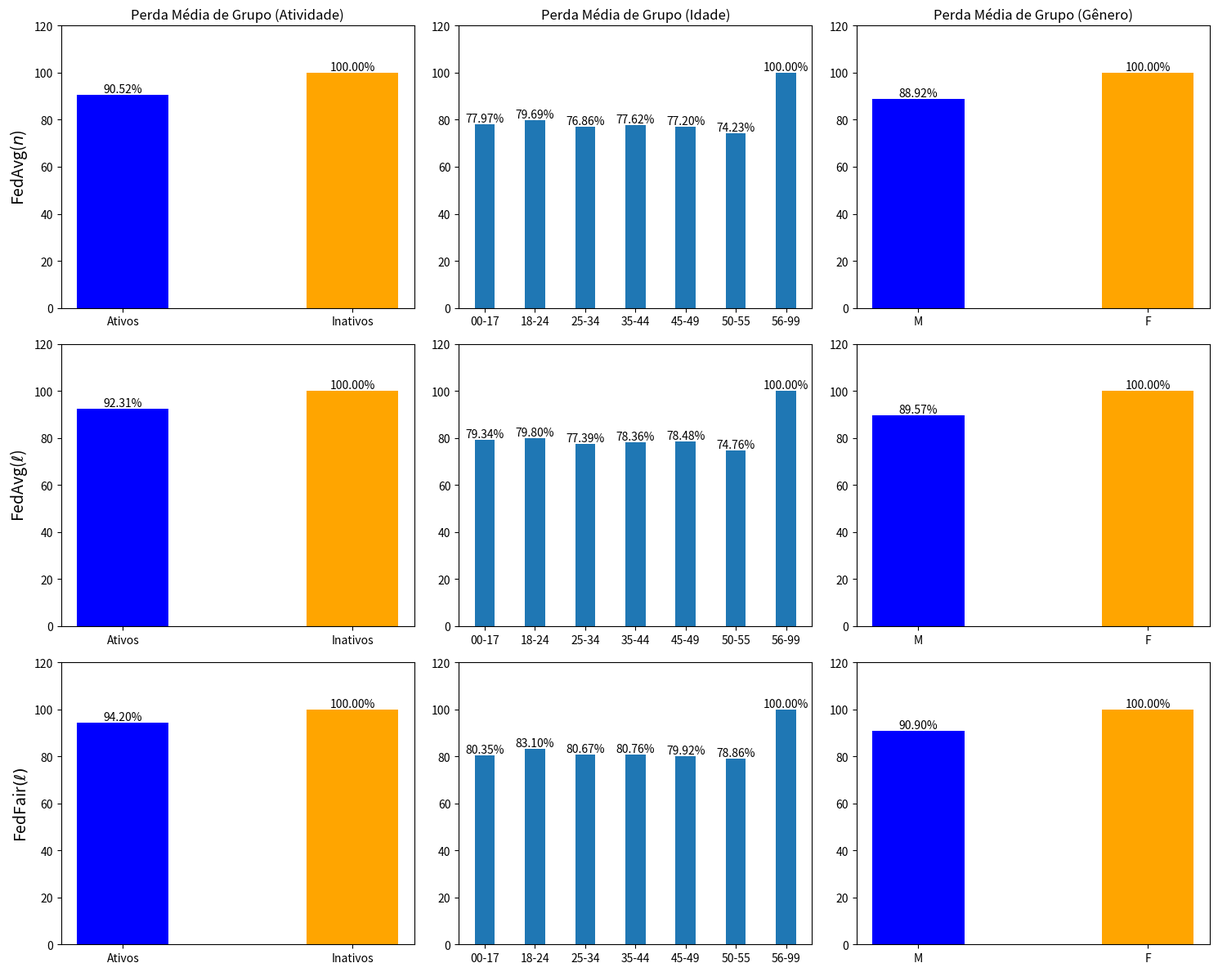

Python code for this plot:
import matplotlib.pyplot as plt
import numpy as np

# --------------------------------------------------------------------------------------------
# FedAvg(n)
# --------------------------------------------------------------------------------------------

data_Losses_RgrpActivity_FedAvg = {
    "Round": list(range(0, 25)),
    "Ativos": [
        1.479313, 1.273700, 1.168308, 0.985945, 0.922177, 0.896140, 
        0.881847, 0.869754, 0.865043, 0.859253, 0.856975, 0.852791, 
        0.852514, 0.845835, 0.841925, 0.842219, 0.839903, 0.839515, 
        0.839883, 0.838362, 0.837754, 0.836531, 0.835979, 0.835729, 
        0.836408
    ],
    "Inativos": [
        1.394246, 1.237118, 1.150059, 1.007524, 0.963306, 0.945759, 
        0.936582, 0.930227, 0.927241, 0.924946, 0.924239, 0.923482, 
        0.923680, 0.922368, 0.922121, 0.922580, 0.923107, 0.923738, 
        0.924508, 0.924435, 0.924488, 0.924283, 0.924269, 0.924248, 
        0.924025
    ]
}

data_Losses_RgrpAge_FedAvg = {
    "Round": list(range(0, 25)),
    "00-17": [
        1.468893, 1.316791, 1.211457, 1.045997, 0.988080, 0.962615, 
        0.947162, 0.934961, 0.928676, 0.924374, 0.922650, 0.922183, 
        0.921167, 0.917009, 0.914563, 0.912871, 0.913086, 0.913706, 
        0.913182, 0.914922, 0.915806, 0.916320, 0.917203, 0.918393, 
        0.918494
    ],
    "18-24": [
        1.441373, 1.290819, 1.201946, 1.054241, 1.002116, 0.979662,
        0.967006, 0.957766, 0.953031, 0.948892, 0.946793, 0.944448,
        0.943807, 0.940604, 0.939217, 0.939602, 0.939446, 0.939741,
        0.940614, 0.940105, 0.940177, 0.939871, 0.939644, 0.939245,
        0.938712
    ],
    "25-34": [
        1.425823, 1.256660, 1.164371, 1.007923, 0.957669, 0.937867, 
        0.927771, 0.920008, 0.916768, 0.913238, 0.911886, 0.909962, 
        0.909989, 0.907065, 0.905640, 0.906142, 0.905837, 0.906204, 
        0.906905, 0.906526, 0.906567, 0.906003, 0.905755, 0.905558, 
        0.905446
    ],
    "35-44": [
        1.327453, 1.175104, 1.094573, 0.969520, 0.934694, 0.920930,
        0.913628, 0.909286, 0.907040, 0.906485, 0.906890, 0.907628,
        0.908396, 0.909112, 0.910437, 0.910795, 0.912142, 0.912882,
        0.913726, 0.913899, 0.913744, 0.913822, 0.914095, 0.914402,
        0.914352
    ],
    "45-49": [
        1.316173, 1.163818, 1.083012, 0.953986, 0.918744, 0.905660, 
        0.898881, 0.895647, 0.894665, 0.895007, 0.896170, 0.897963, 
        0.899202, 0.900858, 0.902879 ,0.903876, 0.906032, 0.907783,
        0.908383, 0.908752, 0.909073, 0.909130, 0.909204, 0.909538,
        0.909406
    ],
    "50-55": [
        1.430696, 1.230131, 1.129084, 0.964145, 0.917408, 0.903098, 
        0.897045, 0.891657, 0.888770, 0.886016, 0.885442, 0.882620, 
        0.882963, 0.880452, 0.879058, 0.880866, 0.879398, 0.878987, 
        0.880348, 0.878026, 0.876461, 0.875432, 0.874971, 0.874379,
        0.874501
    ],
    "56-99": [
        1.417082, 1.321895, 1.257558, 1.174018, 1.154228, 1.145134, 
        1.139323, 1.140032, 1.138655, 1.143036, 1.145640, 1.152108,
        1.152537, 1.158133, 1.160980, 1.158273, 1.163176, 1.165518,
        1.165361, 1.169665, 1.170854, 1.173478, 1.175839, 1.177829,
        1.178019
    ]
}

data_Losses_RgrpGender_FedAvg = {
    "Round": list(range(0, 25)),
    "M": [
        1.396886, 1.235448, 1.144062, 0.991679, 0.942558, 0.922970, 
        0.912748, 0.905407, 0.902244, 0.899388, 0.898436, 0.897275, 
        0.897444, 0.895274, 0.894520, 0.895026, 0.895221, 0.895791, 
        0.896499, 0.896343, 0.896485, 0.896184, 0.896081, 0.896054, 
        0.895942
    ],
    "F": [
        1.415898, 1.258143, 1.182107, 1.065392, 1.034138, 1.021848,
        1.015073, 1.010627, 1.007718, 1.006422, 1.006135, 1.005752,
        1.005887, 1.006097, 1.006557, 1.006761, 1.007580, 1.008073,
        1.008947, 1.008664, 1.008093, 1.007899, 1.008051, 1.007966,
        1.007625
    ]
}

# --------------------------------------------------------------------------------------------
# FedAvg(l)
# --------------------------------------------------------------------------------------------

data_Losses_RgrpActivity_FedCustom_LossIndv_1 = {
    "Round": list(range(0, 25)),
    "Ativos": [
        1.479313, 1.303438, 1.213300, 1.016622, 0.941302, 0.918649, 
        0.906391, 0.903483, 0.897353, 0.894835, 0.898980, 0.897149, 
        0.893002, 0.895679, 0.895549, 0.878958, 0.871627, 0.866579, 
        0.872101, 0.868880, 0.872034, 0.862558, 0.864477, 0.865376, 
        0.863235
    ],
    "Inativos": [
        1.394246, 1.257367, 1.180683, 1.020347, 0.966467, 0.949525,
        0.940549, 0.936993, 0.932519, 0.931028, 0.932953, 0.932793,
        0.931204, 0.933973, 0.934984, 0.928862, 0.927076, 0.927933,
        0.930717, 0.931077, 0.932713, 0.931367, 0.932074, 0.932350,
        0.935160
    ]
}

data_Losses_RgrpAge_FedCustom_LossIndv_1 = {
    "Round": list(range(0, 25)),
    "00-17": [
        1.468893, 1.336449, 1.242963, 1.056337, 0.989166, 0.965109, 
        0.952300, 0.944603, 0.936267, 0.931499, 0.932704, 0.930378, 
        0.928239, 0.923845, 0.921368, 0.917666, 0.921861, 0.927655, 
        0.924600, 0.934092, 0.935810, 0.934239, 0.928596, 0.931053, 
        0.940412
    ],
    "18-24": [
        1.441373, 1.310032, 1.232102, 1.066692, 1.003911, 0.982021,
        0.969945, 0.963860, 0.956762, 0.955109, 0.957577, 0.958072,
        0.954868, 0.956681, 0.956317, 0.947504, 0.943851, 0.943466,
        0.947489, 0.945664, 0.947361, 0.946329, 0.947541, 0.944106,
        0.945817
    ],
    "25-34": [
        1.425823, 1.278787, 1.197665, 1.023074, 0.962039, 0.943275, 
        0.933695, 0.930831, 0.925557, 0.923943, 0.926331, 0.926308,
        0.924269, 0.926552, 0.928080, 0.918204, 0.914070, 0.913081,
        0.918664, 0.918109, 0.919965, 0.914293, 0.916570, 0.916985,
        0.917199
    ],
    "35-44": [
        1.327453, 1.194999, 1.123645, 0.982100, 0.938855, 0.925580,
        0.917948, 0.914762, 0.911984, 0.910662, 0.911979, 0.911523,
        0.911111, 0.915882, 0.916915, 0.915528, 0.916275, 0.917676,
        0.918532, 0.919475, 0.921377, 0.923043, 0.922109, 0.923601,
        0.928789
    ],
    "45-49": [
        1.316173, 1.183329, 1.112385, 0.966023, 0.923662, 0.910899, 
        0.903772, 0.901018, 0.899862, 0.897932, 0.899194, 0.897602,
        0.897305, 0.898978, 0.900018, 0.900460, 0.905414, 0.911444,
        0.908887, 0.915537, 0.918337, 0.921451, 0.918938, 0.923135,
        0.930174
    ],
    "50-55": [
        1.430696, 1.259154, 1.173449, 0.992428, 0.934565, 0.921812, 
        0.915462, 0.914596, 0.912810, 0.912151, 0.915949, 0.913075,
        0.909577, 0.917805, 0.917017, 0.902080, 0.892480, 0.889569,
        0.894787, 0.885749, 0.885884, 0.886690, 0.887001, 0.887693,
        0.886110
    ],
    "56-99": [
        1.417082, 1.331726, 1.275517, 1.178991, 1.157436, 1.149305, 
        1.146474, 1.141994, 1.140430, 1.140656, 1.140940, 1.141540,
        1.142134, 1.144078, 1.146559, 1.154674, 1.161369, 1.171551,
        1.147857, 1.154684, 1.151422, 1.167538, 1.166850, 1.167404,
        1.185233
    ]
}

data_Losses_RgrpGender_FedCustom_LossIndv_1 = {
    "Round": list(range(0, 25)),
    "M": [
        1.396886, 1.256705, 1.176521, 1.006226, 0.947107, 0.928395,
        0.918244, 0.914580, 0.909812, 0.908118, 0.910453, 0.910153,
        0.908387, 0.910929, 0.912253, 0.904500, 0.901998, 0.902577,
        0.905877, 0.906138, 0.908472, 0.905097, 0.907027, 0.907140,
        0.909351
    ],
    "F": [
        1.415898, 1.277828, 1.210588, 1.077874, 1.037636, 1.025889,
        1.020559, 1.017700, 1.013819, 1.012782, 1.013849, 1.013632,
        1.011797, 1.015479, 1.014744, 1.011410, 1.010482, 1.010233,
        1.011914, 1.011314, 1.010619, 1.014623, 1.010687, 1.011884,
        1.015292
    ]
}

# ----------------------------------------------------------
# FedFair(l)
# ----------------------------------------------------------
data_Losses_RgrpActivity_FedCustom_LossGroup_Activity_7_lambda02 = {
    "Round": list(range(0, 25)),
    "Ativos": [
        1.479313, 1.303436, 1.213227, 1.016362, 0.940068, 0.918444,
        0.907499, 0.899263, 0.897208, 0.894004, 0.891888, 0.890052,
        0.892762, 0.895690, 0.894634, 0.880448, 0.884265, 0.880780,
        0.875709, 0.874048, 0.878665, 0.880592, 0.887977, 0.889496,
        0.877194
    ],
    "Inativos": [
        1.394246, 1.257366, 1.180622, 1.020295, 0.965884, 0.949465,
        0.940800, 0.934871, 0.932327, 0.930570, 0.929666, 0.929275,
        0.930515, 0.932616, 0.932845, 0.928441, 0.932318, 0.931618,
        0.930944, 0.931648, 0.934079, 0.934896, 0.936914, 0.937520,
        0.931170
    ]
}

data_Losses_RgrpAge_FedCustom_LossGroup_Age_7_lambda02 = {
    "Round": list(range(0, 25)),
    "00-17": [
        1.468893, 1.336215, 1.245376, 1.060750, 0.992381, 0.965537,
        0.952659, 0.943107, 0.937381, 0.936292, 0.933168, 0.933390,
        0.929656, 0.925753, 0.925305, 0.923476, 0.925601, 0.926765,
        0.924429, 0.936406, 0.930909, 0.923705, 0.920613, 0.916544,
        0.918259
    ],
    "18-24": [
        1.441373, 1.309798, 1.234643, 1.070155, 1.006698, 0.981740,
        0.969452, 0.961632, 0.956603, 0.955738, 0.954475, 0.958009,
        0.954749, 0.953950, 0.950482, 0.945568, 0.946460, 0.939626,
        0.943735, 0.946160, 0.948840, 0.950633, 0.958831, 0.948586,
        0.949653
    ],
    "25-34": [
        1.425823, 1.278522, 1.200455, 1.026498, 0.964498, 0.942734,
        0.933000, 0.928475, 0.925213, 0.923678, 0.921688, 0.924439,
        0.922427, 0.922599, 0.918885, 0.916025, 0.921148, 0.918566,
        0.923945, 0.922554, 0.920382, 0.921055, 0.927401, 0.919005,
        0.921915
    ],
    "35-44": [
        1.327453, 1.194762, 1.126050, 0.984777, 0.940849, 0.925995,
        0.918152, 0.913535, 0.911331, 0.909605, 0.909162, 0.910772,
        0.909021, 0.911420, 0.910289, 0.911242, 0.912947, 0.914675,
        0.914974, 0.915172, 0.917261, 0.917161, 0.920052, 0.921277,
        0.922881
    ],
    "45-49": [
        1.316173, 1.183092, 1.114974, 0.968702, 0.925208, 0.911180,
        0.904000, 0.899730, 0.898765, 0.896811, 0.896768, 0.897638,
        0.895549, 0.898039, 0.895681, 0.897709, 0.902800, 0.907537,
        0.909400, 0.913454, 0.916679, 0.912633, 0.911011, 0.914751,
        0.913346
    ],
    "50-55": [
        1.430696, 1.258807, 1.176648, 0.996408, 0.936833, 0.920677,
        0.913329, 0.908922, 0.908280, 0.907311, 0.906430, 0.911747,
        0.905873, 0.909461, 0.900316, 0.893703, 0.898144, 0.889659,
        0.894586, 0.881772, 0.881552, 0.886521, 0.905207, 0.897584,
        0.901206
    ],
    "56-99": [
        1.417082, 1.331603, 1.276474, 1.179345, 1.157719, 1.150700,
        1.147472, 1.145599, 1.142732, 1.143310, 1.146368, 1.143572,
        1.144282, 1.147708, 1.153103, 1.157998, 1.153782, 1.165031,
        1.144918, 1.148986, 1.149932, 1.143036, 1.127179, 1.143158,
        1.142802
    ]
}

data_Losses_RgrpGender_FedCustom_LossGroup_Gender_7_lambda02 = {
    "Round": list(range(0, 25)),
    "M": [
        1.396886, 1.256641, 1.178438, 1.008708, 0.948019, 0.927730,
        0.918628, 0.913097, 0.907900, 0.905592, 0.906314, 0.906106,
        0.905404, 0.903572, 0.905934, 0.905380, 0.901914, 0.903021,
        0.904211, 0.905859, 0.907083, 0.907435, 0.905539, 0.907948,
        0.918240
    ],
    "F": [
        1.415898, 1.277768, 1.212353, 1.079727, 1.038657, 1.026256,
        1.021075, 1.016939, 1.012535, 1.010504, 1.010841, 1.012569,
        1.010964, 1.006919, 1.008743, 1.010525, 1.010795, 1.009310,
        1.010136, 1.011169, 1.009598, 1.010290, 1.010104, 1.009699,
        1.010127
    ]
}

# --------------------------------------------------------------------------------------------
import matplotlib.pyplot as plt
import numpy as np

age_labels = ["00-17", "18-24", "25-34", "35-44", "45-49", "50-55", "56-99"]

# Função auxiliar para calcular a média dos rounds
def round_mean(data, round_indices):
    return np.mean([data[i] for i in round_indices])

# Índices dos rounds 20, 21, 22, 23, 24
round_indices = [24]

# Função auxiliar para adicionar valores acima das barras
def add_values_to_bars(ax, bars):
    for bar in bars:
        height = bar.get_height()
        ax.text(bar.get_x() + bar.get_width() / 2.0, height, f'{height:.2f}%', ha='center', va='bottom')

# Criação da figura e dos subplots
fig, ((ax1, ax2, ax3), (ax4, ax5, ax6), (ax7, ax8, ax9)) = plt.subplots(3, 3, figsize=(15, 12))

# Aumenta o espaçamento entre as barras
bar_width = 0.4

def normalize_to_percent(data):
    max_val = max(data)
    return [100 * (x / max_val) for x in data]

# Subplot 1 - Atividade
data1 = [round_mean(data_Losses_RgrpActivity_FedAvg["Ativos"], round_indices), 
         round_mean(data_Losses_RgrpActivity_FedAvg["Inativos"], round_indices)]
bars1 = ax1.bar(np.arange(2), normalize_to_percent(data1), width=bar_width, color=['blue', 'orange'])
ax1.set_xticks(np.arange(2))
ax1.set_xticklabels(["Ativos", "Inativos"])
ax1.set_ylabel(r"FedAvg($n$)", fontsize=14)
ax1.set_title(r"Perda Média de Grupo (Atividade)")
add_values_to_bars(ax1, bars1)
ax1.set_ylim(0, 120)  # Escala de 0 a 120% para dar margem de visualização

# Subplot 2 - Idade
data2 = [round_mean(data_Losses_RgrpAge_FedAvg[label], round_indices) for label in age_labels]
bars2 = ax2.bar(np.arange(len(age_labels)), normalize_to_percent(data2), width=bar_width)
ax2.set_xticks(np.arange(len(age_labels)))
ax2.set_xticklabels(age_labels)
ax2.set_title(r"Perda Média de Grupo (Idade)")
add_values_to_bars(ax2, bars2)
ax2.set_ylim(0, 120)  # Escala de 0 a 120%

# Subplot 3 - Gênero
data3 = [round_mean(data_Losses_RgrpGender_FedAvg["M"], round_indices), 
         round_mean(data_Losses_RgrpGender_FedAvg["F"], round_indices)]
bars3 = ax3.bar(np.arange(2), normalize_to_percent(data3), width=bar_width, color=['blue', 'orange'])
ax3.set_xticks(np.arange(2))
ax3.set_xticklabels(["M", "F"])
ax3.set_title(r"Perda Média de Grupo (Gênero)")
add_values_to_bars(ax3, bars3)
ax3.set_ylim(0, 120)  # Escala de 0 a 120%

# Subplot 4 - Atividade
data4 = [round_mean(data_Losses_RgrpActivity_FedCustom_LossIndv_1["Ativos"], round_indices), 
         round_mean(data_Losses_RgrpActivity_FedCustom_LossIndv_1["Inativos"], round_indices)]
bars4 = ax4.bar(np.arange(2), normalize_to_percent(data4), width=bar_width, color=['blue', 'orange'])
ax4.set_xticks(np.arange(2))
ax4.set_xticklabels(["Ativos", "Inativos"])
ax4.set_ylabel(r"FedAvg($\ell$)", fontsize=14)
add_values_to_bars(ax4, bars4)
ax4.set_ylim(0, 120)  # Escala de 0 a 120%

# Subplot 5 - Idade
data5 = [round_mean(data_Losses_RgrpAge_FedCustom_LossIndv_1[label], round_indices) for label in age_labels]
bars5 = ax5.bar(np.arange(len(age_labels)), normalize_to_percent(data5), width=bar_width)
ax5.set_xticks(np.arange(len(age_labels)))
ax5.set_xticklabels(age_labels)
add_values_to_bars(ax5, bars5)
ax5.set_ylim(0, 120)  # Escala de 0 a 120%

# Subplot 6 - Gênero
data6 = [round_mean(data_Losses_RgrpGender_FedCustom_LossIndv_1["M"], round_indices), 
         round_mean(data_Losses_RgrpGender_FedCustom_LossIndv_1["F"], round_indices)]
bars6 = ax6.bar(np.arange(2), normalize_to_percent(data6), width=bar_width, color=['blue', 'orange'])
ax6.set_xticks(np.arange(2))
ax6.set_xticklabels(["M", "F"])
add_values_to_bars(ax6, bars6)
ax6.set_ylim(0, 120)  # Escala de 0 a 120%

# Subplot 7 - Atividade
data7 = [round_mean(data_Losses_RgrpActivity_FedCustom_LossGroup_Activity_7_lambda02["Ativos"], round_indices), 
         round_mean(data_Losses_RgrpActivity_FedCustom_LossGroup_Activity_7_lambda02["Inativos"], round_indices)]
bars7 = ax7.bar(np.arange(2), normalize_to_percent(data7), width=bar_width, color=['blue', 'orange'])
ax7.set_xticks(np.arange(2))
ax7.set_xticklabels(["Ativos", "Inativos"])
ax7.set_ylabel(r"FedFair$(\ell)$", fontsize=14)
add_values_to_bars(ax7, bars7)
ax7.set_ylim(0, 120)  # Escala de 0 a 120%

# Subplot 8 - Idade
data8 = [round_mean(data_Losses_RgrpAge_FedCustom_LossGroup_Age_7_lambda02[label], round_indices) for label in age_labels]
bars8 = ax8.bar(np.arange(len(age_labels)), normalize_to_percent(data8), width=bar_width)
ax8.set_xticks(np.arange(len(age_labels)))
ax8.set_xticklabels(age_labels)
add_values_to_bars(ax8, bars8)
ax8.set_ylim(0, 120)  # Escala de 0 a 120%

# Subplot 9 - Gênero
data9 = [round_mean(data_Losses_RgrpGender_FedCustom_LossGroup_Gender_7_lambda02["M"], round_indices), 
         round_mean(data_Losses_RgrpGender_FedCustom_LossGroup_Gender_7_lambda02["F"], round_indices)]
bars9 = ax9.bar(np.arange(2), normalize_to_percent(data9), width=bar_width, color=['blue', 'orange'])
ax9.set_xticks(np.arange(2))
ax9.set_xticklabels(["M", "F"])
add_values_to_bars(ax9, bars9)
ax9.set_ylim(0, 120)  # Escala de 0 a 120%

# Ajustar espaçamento entre subplots
plt.subplots_adjust(hspace=0.8, wspace=0.5)
plt.tight_layout()
plt.show()
